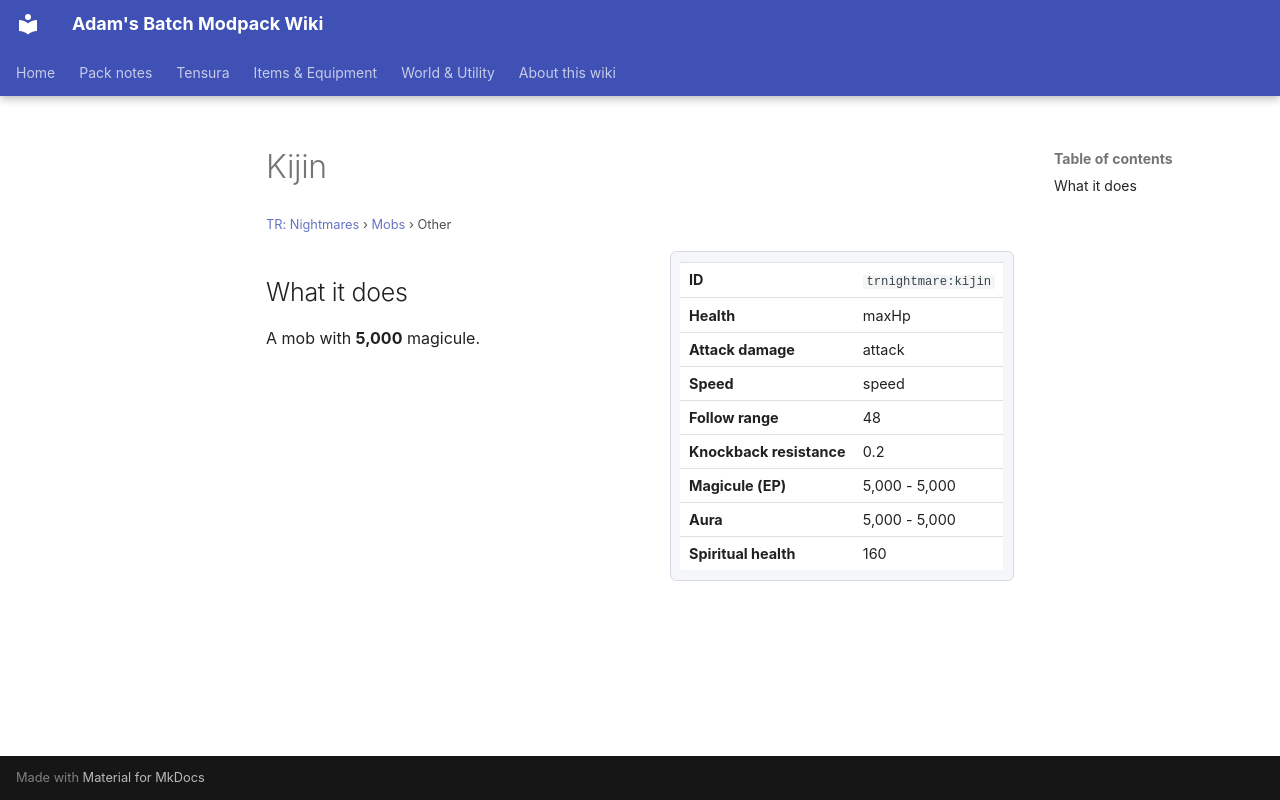

repository: Proteus-Nell/Adams-Batch-MC-Modpack-Wiki · page: tr-nightmares/mobs/kijin/index.html · generator: mkdocs

# Kijin

<small>[TR: Nightmares](../index.md) &rsaquo; [Mobs](index.md) &rsaquo; Other</small>

<div class="infobox" markdown>

| | |
|---|---|
| **ID** | `trnightmare:kijin` |
| **Health** | maxHp |
| **Attack damage** | attack |
| **Speed** | speed |
| **Follow range** | 48 |
| **Knockback resistance** | 0.2 |
| **Magicule (EP)** | 5,000 - 5,000 |
| **Aura** | 5,000 - 5,000 |
| **Spiritual health** | 160 |

</div>

## What it does

A mob with **5,000** magicule.
